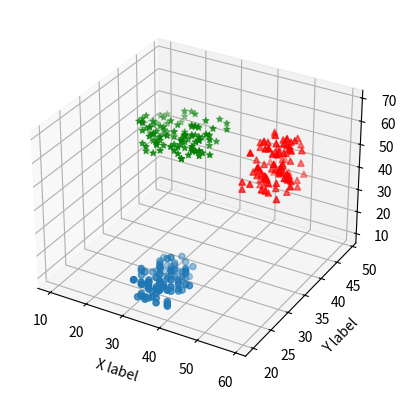

The matplotlib source for this figure:
import matplotlib.pyplot as plt
import numpy as np
from mpl_toolkits.mplot3d import Axes3D
xs = np.random.randint(30,40,100)
ys = np.random.randint(20,30,100)
zs = np.random.randint(10,20,100)
xs2 = np.random.randint(50,60,100)
ys2 = np.random.randint(30,40,100)
zs2 = np.random.randint(50,70,100)
xs3 = np.random.randint(10,30,100)
ys3 = np.random.randint(40,50,100)
zs3 = np.random.randint(40,50,100)
fig = plt.figure()
ax = fig.add_subplot(projection='3d')
ax.scatter(xs,ys,zs)
ax.scatter(xs2,ys2,zs2,c='r',marker='^')
ax.scatter(xs3,ys3,zs3,c='g',marker='*')
ax.set_xlabel('X label')
ax.set_ylabel('Y label')
ax.set_zlabel('Z label')
plt.show()
